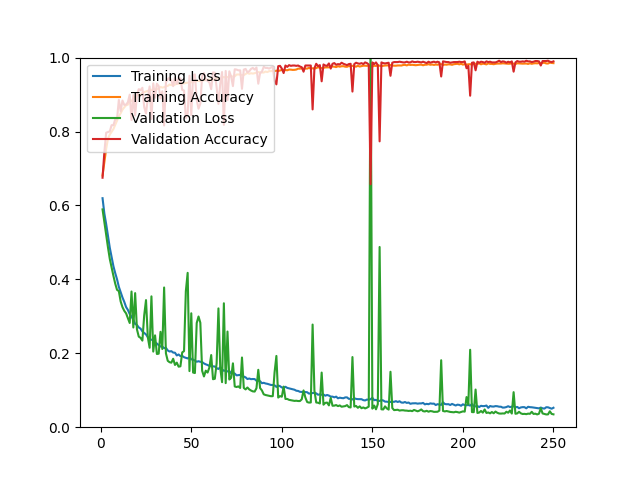

Values plotted in this chart, from the file beside it:
epoch, loss, acc, val_loss, val_acc
1, 0.6196, 0.6810, 0.5893, 0.6750
2, 0.5781, 0.7163, 0.5547, 0.7437
3, 0.5496, 0.7531, 0.5222, 0.7967
4, 0.5167, 0.7811, 0.4864, 0.7985
5, 0.4855, 0.7917, 0.4553, 0.8004
6, 0.4610, 0.7989, 0.4322, 0.8171
7, 0.4357, 0.8066, 0.4097, 0.8171
8, 0.4169, 0.8178, 0.3885, 0.8329
9, 0.4002, 0.8288, 0.3717, 0.8338
10, 0.3798, 0.8408, 0.3682, 0.8858
11, 0.3650, 0.8493, 0.3402, 0.8552
12, 0.3510, 0.8591, 0.3248, 0.8839
13, 0.3391, 0.8654, 0.3148, 0.8719
14, 0.3251, 0.8711, 0.3080, 0.8728
15, 0.3173, 0.8726, 0.2950, 0.8793
16, 0.3061, 0.8816, 0.2819, 0.8997
17, 0.2992, 0.8825, 0.3671, 0.8310
18, 0.2909, 0.8888, 0.2697, 0.8988
19, 0.2794, 0.8936, 0.3628, 0.8431
20, 0.2766, 0.8969, 0.2646, 0.8988
21, 0.2699, 0.8990, 0.2451, 0.9146
22, 0.2667, 0.8992, 0.2417, 0.9118
23, 0.2592, 0.9045, 0.2343, 0.9183
24, 0.2552, 0.9062, 0.3025, 0.8663
25, 0.2509, 0.9082, 0.3439, 0.8487
26, 0.2437, 0.9101, 0.2435, 0.8914
27, 0.2387, 0.9131, 0.2149, 0.9220
28, 0.2366, 0.9128, 0.3540, 0.8338
29, 0.2360, 0.9126, 0.2046, 0.9304
30, 0.2288, 0.9148, 0.2485, 0.8914
31, 0.2264, 0.9143, 0.1981, 0.9294
32, 0.2220, 0.9160, 0.1989, 0.9229
33, 0.2182, 0.9206, 0.2581, 0.8895
34, 0.2183, 0.9189, 0.2115, 0.9090
35, 0.2138, 0.9199, 0.3780, 0.8162
36, 0.2147, 0.9225, 0.1998, 0.9341
37, 0.2077, 0.9234, 0.1797, 0.9406
38, 0.2047, 0.9272, 0.1759, 0.9461
39, 0.2058, 0.9257, 0.1746, 0.9378
40, 0.2019, 0.9248, 0.1852, 0.9229
41, 0.2016, 0.9269, 0.1684, 0.9461
42, 0.1941, 0.9294, 0.1747, 0.9285
43, 0.1968, 0.9292, 0.1638, 0.9443
44, 0.1924, 0.9293, 0.1647, 0.9434
45, 0.1931, 0.9300, 0.2024, 0.9127
46, 0.1893, 0.9303, 0.2058, 0.9109
47, 0.1878, 0.9315, 0.3681, 0.8366
48, 0.1861, 0.9321, 0.4176, 0.8487
49, 0.1897, 0.9320, 0.1518, 0.9508
50, 0.1836, 0.9333, 0.3082, 0.8440
51, 0.1829, 0.9339, 0.1479, 0.9526
52, 0.1802, 0.9356, 0.1465, 0.9545
53, 0.1771, 0.9369, 0.2818, 0.8858
54, 0.1785, 0.9372, 0.2995, 0.8617
55, 0.1770, 0.9361, 0.2826, 0.8756
56, 0.1762, 0.9376, 0.1526, 0.9499
57, 0.1725, 0.9390, 0.1373, 0.9582
58, 0.1701, 0.9390, 0.1529, 0.9406
59, 0.1683, 0.9409, 0.1478, 0.9369
60, 0.1657, 0.9393, 0.1614, 0.9331
... 190 more rows
